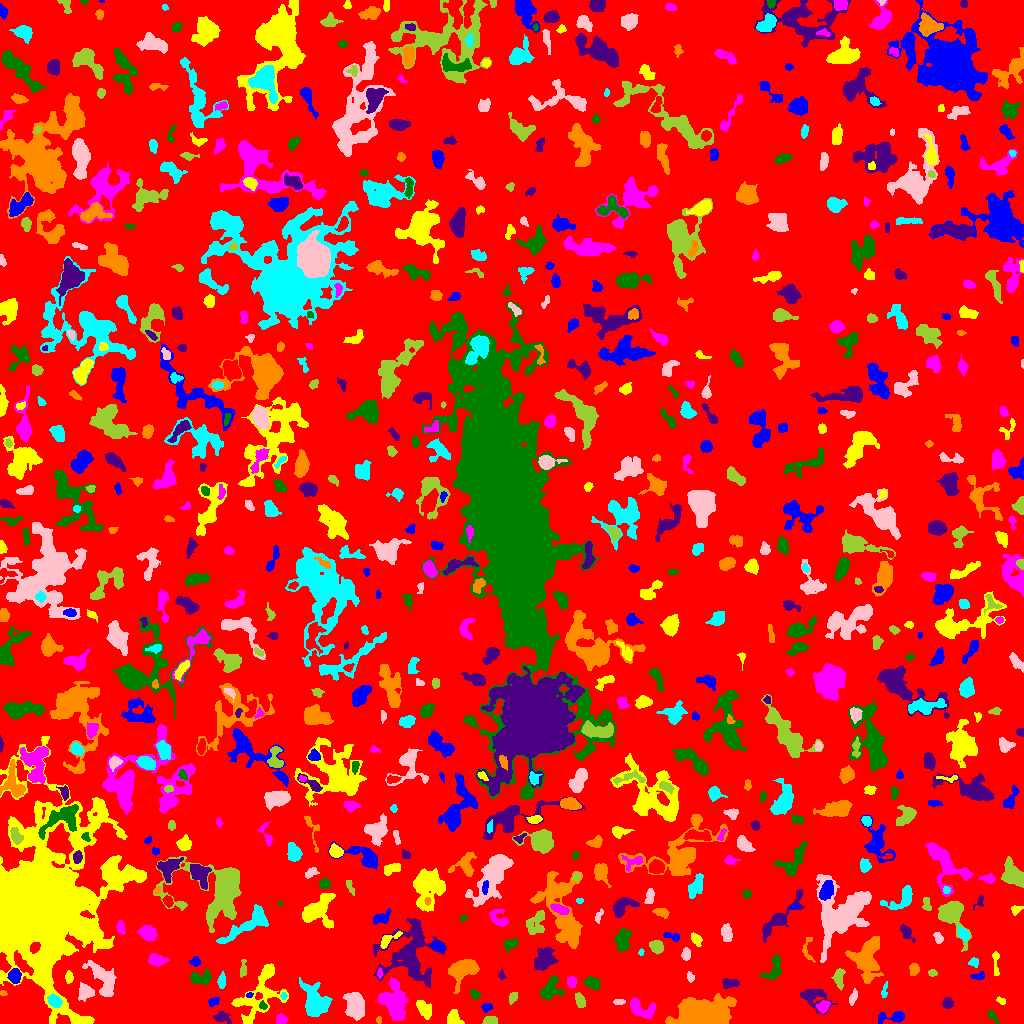

The file beside this chart, header and first rows:
ID, X, Y, A, B, theta, total_flux, mu_max, mu_median, mu_mean, R_fwhm, R_e, R10, R90, x_start, x_end, y_start, y_end, area, greylevel
0, 508.5, 511.3, 298.7, 297.7, 0.8199, 1050784, 9.0, 1.0, 1.377, 58.26, 221.1, 85.52, 368.7, 0, 1023, 0, 1023, 763024, 1.377
1, 894.4, 6.403, 7.212, 2.53, 0.03364, 647.0, 8.0, 2.0, 3.052, 5.015, 4.068, 1.596, 6.747, 878, 904, 0, 12, 212, 6.052
2, 423.6, 15.6, 4.896, 2.54, -0.8632, 373.0, 6.0, 1.0, 1.703, 3.613, 3.868, 1.382, 6.628, 416, 431, 4, 23, 219, 6.703
3, 280.8, 3.894, 2.557, 2.471, -0.05434, 407.0, 8.0, 3.0, 3.804, 4.029, 3.241, 1.262, 5.015, 276, 287, 0, 10, 107, 6.804
4, 991.9, 7.56, 3.839, 1.54, -0.8948, 109.0, 5.0, 1.0, 1.211, 1.784, 2.459, 0.7979, 4.334, 987, 999, 0, 14, 90, 5.211
5, 221.7, 6.633, 3.981, 2.61, -0.2561, 360.0, 7.0, 2.0, 2.384, 3.09, 3.432, 1.262, 5.971, 213, 231, 0, 12, 151, 5.384
6, 378.9, 3.5, 1.5, 1.248, -0.0, 46.0, 3.0, 1.0, 1.15, 1.954, 1.693, 0.5642, 2.821, 376, 381, 0, 7, 40, 6.15
7, 315.4, 21.42, 8.287, 5.815, -1.148, 3432, 13.0, 5.0, 5.24, 8.612, 7.979, 3.192, 12.44, 299, 332, 7, 46, 655, 8.24
8, 354.7, 17.71, 6.956, 4.131, -1.452, 1507, 8.0, 3.0, 3.234, 7.756, 6.482, 2.585, 10.31, 343, 364, 3, 31, 466, 7.234
9, 490, 2.682, 3.201, 1.807, 0.09458, 173.0, 3.0, 2.0, 1.559, 4.406, 2.985, 1.262, 4.549, 482, 497, 0, 7, 111, 5.559
10, 545.3, 5.618, 4.854, 3.38, -0.1994, 1007, 10.0, 4.0, 3.918, 5.557, 4.754, 1.871, 7.653, 535, 559, 0, 15, 257, 6.918
11, 486.7, 16.17, 2.331, 1.99, 0.248, 247.0, 8.0, 3.0, 2.906, 3.09, 2.706, 0.9772, 4.334, 481, 492, 11, 20, 85, 6.906
12, 453.6, 4.836, 3.789, 3.121, -0.9421, 737.0, 8.0, 4.0, 4.117, 5.67, 4.068, 1.693, 6.358, 447, 464, 0, 14, 179, 7.117
13, 823.3, 16.82, 3.141, 2.562, 0.735, 412.0, 7.0, 3.0, 2.964, 4.068, 3.523, 1.382, 5.557, 815, 830, 10, 23, 139, 7.964
14, 263, 17.83, 2.272, 1.764, -0.9806, 135.0, 4.0, 2.0, 2.213, 3.742, 2.459, 0.9772, 3.827, 259, 267, 14, 23, 61, 8.213
15, 813.2, 26.64, 7.862, 4.863, -0.4347, 1275, 10.0, 3.0, 3.664, 5.202, 5.614, 2.034, 9.458, 800, 837, 9, 34, 348, 5.664
16, 705.7, 7.266, 9.838, 5.684, -0.03653, 43493, 156.0, 10.0, 30.1, 7.999, 7.695, 3.038, 14.31, 665, 736, 0, 30, 1445, 32.1
17, 54.52, 22.48, 3.503, 2.541, -0.7679, 491.0, 7.0, 3.0, 3.108, 4.549, 3.827, 1.493, 5.917, 47, 62, 16, 30, 158, 11.11
18, 619.3, 21.96, 3.189, 1.364, 0.04837, 126.0, 3.0, 2.0, 1.909, 3.7, 2.646, 1.128, 4.068, 613, 625, 19, 24, 66, 4.909
19, 579.7, 23.1, 3.701, 2.046, -1.185, 289.0, 5.0, 2.0, 2.157, 3.989, 3.478, 1.262, 5.642, 575, 585, 16, 31, 134, 6.157
20, 9.419, 15.86, 3.832, 3.574, 0.7184, 876.0, 11.0, 3.0, 3.859, 4.107, 4.297, 1.596, 7.203, 0, 16, 7, 23, 227, 7.859
21, 213.7, 22.1, 2.695, 1.809, 0.5143, 220.0, 6.0, 2.0, 2.5, 3.568, 2.764, 0.9772, 4.406, 208, 219, 17, 26, 88, 7.5
22, 1001, 22.61, 2.748, 1.521, -0.582, 82.0, 3.0, 1.0, 1.39, 2.821, 2.459, 0.9772, 3.827, 996, 1005, 19, 27, 59, 5.39
23, 640.4, 14.72, 7.528, 3.887, -0.363, 1063, 8.0, 3.0, 3.291, 6.457, 5.499, 2.111, 8.74, 630, 655, 4, 26, 323, 6.291
24, 474.5, 28.6, 2.327, 1.814, -0.7642, 149.0, 4.0, 1.5, 1.733, 3.7, 2.523, 0.9772, 4.029, 470, 480, 24, 34, 86, 5.733
25, 947.3, 20.05, 2.352, 2.2, 1.555, 151.0, 4.0, 1.0, 1.348, 3.742, 2.821, 0.9772, 4.618, 942, 953, 15, 26, 112, 5.348
26, 3.392, 29.98, 1.771, 1.181, -0.1439, 51.0, 3.0, 1.0, 1.275, 2.185, 1.784, 0.5642, 2.877, 0, 7, 28, 33, 40, 8.275
27, 283.5, 27.5, 1.258, 0.9574, -0.0, 36.0, 3.0, 0.0, 0.8182, 1.954, 1.382, 0.5642, 2.257, 280, 287, 24, 31, 44, 7.818
28, 853, 26.73, 3.797, 1.336, 1.241, 150.0, 5.0, 1.0, 1.485, 2.646, 2.646, 0.9772, 4.442, 849, 857, 18, 35, 101, 5.485
29, 512.6, 25.22, 3.303, 1.644, 1.105, 72.0, 3.0, 1.0, 0.8, 1.954, 2.646, 0.9772, 4.029, 509, 517, 19, 31, 90, 4.8
30, 131, 27.42, 7.59, 2.27, 0.4048, 604.0, 6.0, 3.0, 2.904, 6.05, 4.583, 1.784, 7.181, 119, 144, 16, 37, 208, 5.904
31, 249.0, 28.11, 1.422, 1.056, 0.2562, 54.0, 4.0, 1.0, 1.459, 2.257, 1.493, 0.5642, 2.459, 246, 253, 26, 31, 37, 8.459
32, 259.4, 31.1, 18.19, 8.799, 1.025, 2919, 11.0, 3.0, 3.079, 5.352, 9.424, 3.192, 15.37, 231, 288, 0, 60, 948, 6.079
33, 394.4, 20.99, 9.989, 5.653, -1.374, 2472, 8.0, 3.0, 3.391, 10.46, 8.5, 3.385, 13.12, 374, 408, 3, 46, 729, 6.391
34, 550.1, 33.78, 6.404, 4.166, 1.028, 836.0, 6.0, 2.0, 2.58, 6.531, 5.232, 2.034, 8.704, 539, 564, 24, 48, 324, 5.58
35, 730.2, 40.17, 3.661, 1.735, 0.1416, 224.0, 4.0, 1.0, 1.534, 4.72, 3.141, 1.262, 4.983, 722, 739, 35, 45, 146, 6.534
36, 462.9, 53.71, 7.301, 4.75, 0.5001, 2109, 11.0, 4.0, 4.064, 7.485, 6.77, 2.585, 10.69, 448, 479, 30, 64, 519, 7.064
37, 884.4, 32.34, 4.5, 1.352, 1.369, 95.0, 3.0, 1.0, 1.25, 2.821, 2.585, 0.9772, 4.222, 881, 887, 26, 42, 76, 5.25
38, 85.41, 30.9, 3.694, 3.368, 0.06202, 716.0, 7.0, 3.0, 3.33, 5.47, 4.26, 1.784, 6.77, 78, 94, 22, 41, 215, 8.33
39, 838.9, 45.98, 5.03, 1.912, 1.51, 225.0, 4.0, 1.0, 1.286, 4.583, 3.568, 1.262, 5.781, 831, 845, 33, 55, 175, 5.286
40, 944.1, 55.13, 7.019, 5.727, 0.4393, 1140, 8.0, 3.0, 2.931, 5.726, 5.67, 2.185, 9.458, 925, 959, 43, 66, 389, 5.931
41, 977.3, 47.66, 3.839, 1.73, 0.187, 87.0, 3.0, 1.0, 0.9886, 2.111, 2.985, 0.9772, 4.478, 970, 984, 44, 52, 88, 4.989
42, 43.76, 54.57, 7.167, 1.836, -1.565, 321.0, 5.0, 2.0, 2.154, 3.7, 3.432, 1.382, 5.89, 40, 49, 41, 64, 149, 11.15
43, 571.3, 41.58, 2.622, 2.172, -1.45, 173.0, 4.0, 2.0, 1.68, 4.297, 3.09, 1.128, 4.754, 567, 576, 36, 47, 103, 5.68
44, 592.6, 40.27, 4.015, 2.627, -0.4193, 420.0, 5.0, 2.0, 2.5, 4.951, 4.184, 1.596, 6.383, 584, 600, 33, 47, 168, 5.5
45, 501.7, 48.4, 2.258, 1.426, -1.538, 63.0, 3.0, 1.0, 1.167, 2.394, 2.111, 0.7979, 3.385, 498, 506, 44, 54, 54, 5.167
46, 914.2, 54.73, 2.7, 2.239, 1.527, 264.0, 6.0, 2.0, 2.336, 3.868, 2.985, 1.128, 5.046, 909, 919, 48, 60, 113, 6.336
47, 221.4, 41.94, 3.729, 1.705, 1.518, 236.0, 5.0, 2.0, 2.107, 3.656, 3.141, 1.262, 5.078, 217, 225, 35, 52, 112, 8.107
48, 690.3, 46.39, 2.463, 1.67, -1.24, 175.0, 5.0, 3.0, 2.574, 3.385, 2.523, 0.9772, 3.909, 687, 694, 41, 52, 68, 5.574
49, 932.5, 50.64, 2.129, 1.656, -0.1781, 141.0, 4.0, 2.0, 2.35, 3.742, 2.459, 0.9772, 3.7, 928, 937, 47, 54, 60, 8.35
50, 337.3, 46.95, 5.938, 2.155, -1.443, 517.0, 5.0, 2.0, 2.572, 5.47, 4.406, 1.784, 6.864, 331, 342, 36, 61, 201, 5.572
51, 14.47, 47.95, 3.44, 2.736, -1.538, 518.0, 8.0, 3.0, 3.065, 4.37, 3.868, 1.382, 6.283, 7, 21, 40, 55, 169, 8.065
52, 68.92, 46.08, 2.698, 1.871, 1.543, 120.0, 3.0, 1.0, 1.333, 3.29, 2.821, 0.9772, 4.549, 65, 73, 40, 53, 90, 6.333
53, 379.7, 49.97, 2.415, 0.9777, -1.563, 71.0, 4.0, 1.0, 1.392, 2.764, 1.954, 0.5642, 2.985, 377, 382, 45, 56, 51, 7.392
54, 199.8, 45.24, 5.578, 3.039, 0.1022, 470.0, 5.0, 2.0, 2.026, 4.787, 4.583, 1.693, 7.356, 190, 211, 38, 55, 232, 7.026
55, 543.1, 62.61, 5.615, 4.145, 0.7982, 1322, 11.0, 2.0, 3.39, 4.983, 5.109, 1.954, 9.167, 534, 558, 53, 76, 390, 6.39
56, 866.9, 66.33, 10.59, 6.175, 1.358, 3136, 9.0, 3.0, 3.751, 9.608, 8.463, 3.385, 13.79, 845, 883, 40, 87, 836, 6.751
57, 973.9, 61.26, 2.405, 2.198, 0.2691, 141.0, 4.0, 2.0, 1.699, 3.742, 2.821, 1.128, 4.478, 968, 978, 56, 66, 83, 5.699
58, 104, 43.62, 10.32, 4.42, -0.9929, 1282, 6.0, 2.0, 2.401, 8.349, 6.77, 2.821, 11, 82, 116, 27, 63, 534, 6.401
59, 243.2, 55.4, 4.941, 1.724, 1.486, 119.0, 3.0, 1.0, 1.178, 2.523, 3.338, 0.9772, 5.14, 240, 246, 46, 64, 101, 6.178
... 736 more rows
